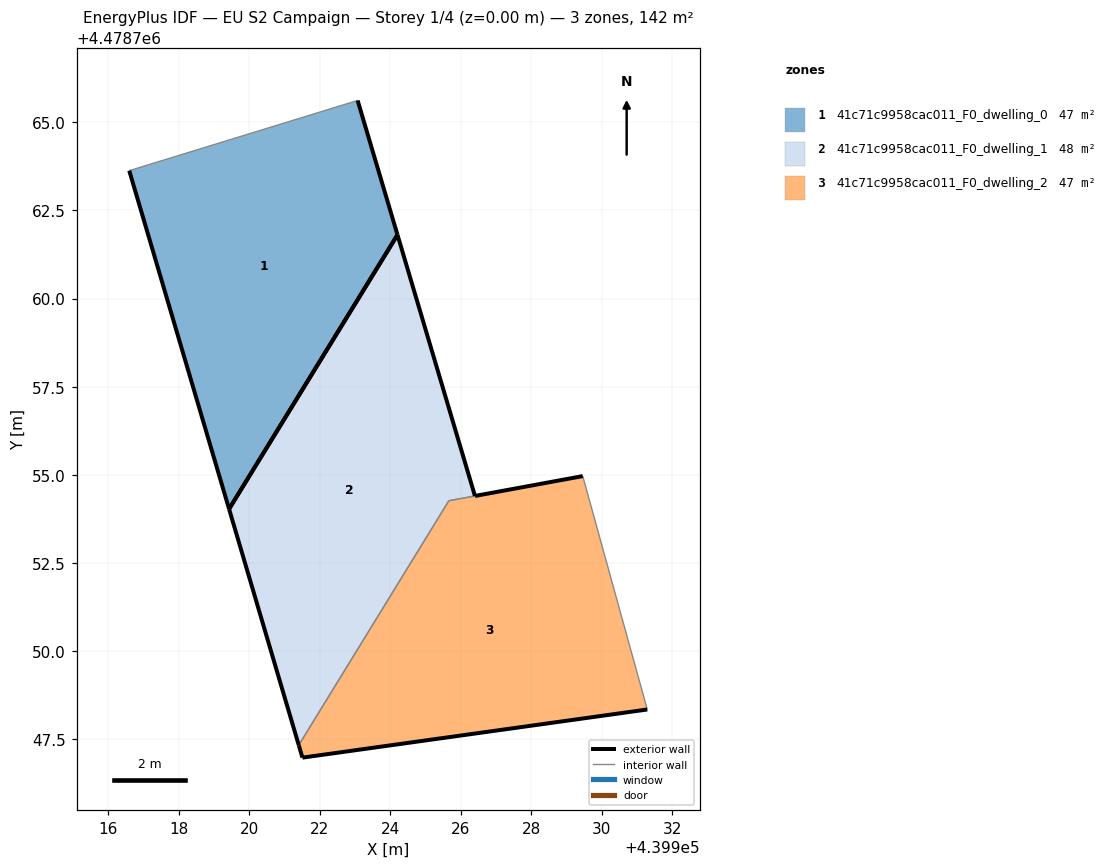
=== STOREY PLAN SPEC (per zone: floor XY polygon, exterior-wall plan segments, windows/doors) ===
zone 1: 41c71c9958cac011_F0_dwelling_0  (47.4 m²)
  floor: (439919.43, 4478754.03) (439924.20, 4478761.81) (439923.07, 4478765.62) (439916.60, 4478763.63)
  exterior wall: (439919.43, 4478754.03) – (439916.60, 4478763.63)  [10.0 m]
  exterior wall: (439923.07, 4478765.62) – (439924.20, 4478761.81)  [4.0 m]
  exterior wall: (439924.20, 4478761.81) – (439919.43, 4478754.03)  [9.1 m]
  interior walls: 1
zone 2: 41c71c9958cac011_F0_dwelling_1  (47.7 m²)
  floor: (439921.40, 4478747.34) (439925.66, 4478754.27) (439926.40, 4478754.40) (439924.20, 4478761.81) (439919.43, 4478754.03)
  exterior wall: (439921.40, 4478747.34) – (439919.43, 4478754.03)  [7.0 m]
  exterior wall: (439924.20, 4478761.81) – (439926.40, 4478754.40)  [7.7 m]
  exterior wall: (439919.43, 4478754.03) – (439924.20, 4478761.81)  [9.1 m]
  interior walls: 2
zone 3: 41c71c9958cac011_F0_dwelling_2  (47.1 m²)
  floor: (439931.29, 4478748.35) (439929.46, 4478754.97) (439926.41, 4478754.40) (439926.40, 4478754.40) (439925.66, 4478754.27) (439921.40, 4478747.34) (439921.51, 4478746.98)
  exterior wall: (439921.51, 4478746.98) – (439921.40, 4478747.34)  [0.4 m]
  exterior wall: (439926.40, 4478754.40) – (439926.41, 4478754.40)  [0.0 m]
  exterior wall: (439926.41, 4478754.40) – (439929.46, 4478754.97)  [3.1 m]
  exterior wall: (439931.29, 4478748.35) – (439921.51, 4478746.98)  [9.9 m]
  interior walls: 3

=== DERIVED (storey summary) ===
Building: EU S2 Campaign
Storey: 1 of 4  (floor level z = 0.00 m)
Storey gross floor area: 142.2 m²
Zones on this storey: 3
  - 41c71c9958cac011_F0_dwelling_0: floor 47.4 m²; exterior wall 23.1 m (69.3 m²); WWR 0.0%
  - 41c71c9958cac011_F0_dwelling_1: floor 47.7 m²; exterior wall 23.8 m (71.5 m²); WWR 0.0%
  - 41c71c9958cac011_F0_dwelling_2: floor 47.1 m²; exterior wall 13.4 m (40.1 m²); WWR 0.0%
Zone adjacency (shared interzone walls):
  - 41c71c9958cac011_F0_dwelling_1 ↔ 41c71c9958cac011_F0_dwelling_2